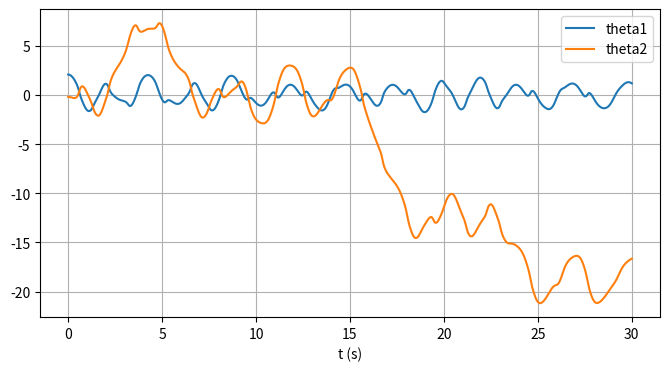

Reproduce this figure in Python.
#!/usr/bin/env python3
'''
double_pendulum_rk4.py
Simulation d'un pendule double.
Options : intégration RK4 explicite ou solve_ivp de scipy (si installé).
Sauvegarde d'un CSV et animation Matplotlib.
Usage : python double_pendulum_rk4.py
'''
import numpy as np
from numpy import sin, cos
import matplotlib.pyplot as plt

try:
    from scipy.integrate import solve_ivp
    SCIPY_AVAILABLE = True
except Exception:
    SCIPY_AVAILABLE = False

# -------- Paramètres --------
g = 9.81
L1 = 1.0
L2 = 1.0
M1 = 1.0
M2 = 1.0

# Conditions initiales (degrés -> convertis en radians)
th1_deg = 120.0
w1_deg = 0.0
th2_deg = -10.0
w2_deg = 0.0
state0 = np.radians([th1_deg, w1_deg, th2_deg, w2_deg])

# Discrétisation
dt = 0.01
t_stop = 30.0
t = np.arange(0.0, t_stop + dt, dt)

# -------- Equations du mouvement (Lagrangien -> formes explicites) --------
def derivs(t_unused, state):
    th1, w1, th2, w2 = state
    delta = th2 - th1
    den1 = (M1 + M2) * L1 - M2 * L1 * cos(delta)**2
    den2 = (L2 / L1) * den1

    dw1 = (M2 * L1 * w1*w1 * sin(delta) * cos(delta)
           + M2 * g * sin(th2) * cos(delta)
           + M2 * L2 * w2*w2 * sin(delta)
           - (M1 + M2) * g * sin(th1)) / den1

    dw2 = (- M2 * L2 * w2*w2 * sin(delta) * cos(delta)
           + (M1 + M2) * g * sin(th1) * cos(delta)
           - (M1 + M2) * L1 * w1*w1 * sin(delta)
           - (M1 + M2) * g * sin(th2)) / den2

    return np.array([w1, dw1, w2, dw2])

# -------- Intégrateurs --------
def rk4_integrate(f, state0, t):
    y = np.empty((len(t), len(state0)))
    y[0] = state0.copy()
    for i in range(1, len(t)):
        dt = t[i] - t[i-1]
        k1 = f(t[i-1], y[i-1])
        k2 = f(t[i-1] + dt/2, y[i-1] + dt*k1/2)
        k3 = f(t[i-1] + dt/2, y[i-1] + dt*k2/2)
        k4 = f(t[i-1] + dt, y[i-1] + dt*k3)
        y[i] = y[i-1] + dt*(k1 + 2*k2 + 2*k3 + k4)/6.0
    return y

def integrate(state0, t, method='rk4'):
    if method == 'solve_ivp' and SCIPY_AVAILABLE:
        sol = solve_ivp(derivs, (t[0], t[-1]), state0, t_eval=t, rtol=1e-9, atol=1e-9)
        print("scipy activé")
        return sol.y.T
        
    else:
        return rk4_integrate(derivs, state0, t)

# -------- Simulation --------
y = integrate(state0, t, method='rk4')  # ou method='solve_ivp' si scipy est disponible

# Positions cartésiennes
x1 = L1 * np.sin(y[:,0])
y1 = -L1 * np.cos(y[:,0])
x2 = x1 + L2 * np.sin(y[:,2])
y2 = y1 - L2 * np.cos(y[:,2])

# Sauvegarde CSV
import csv
with open('double_pendulum_simulation.csv', 'w', newline='') as f:
    writer = csv.writer(f)
    writer.writerow(['t','th1','w1','th2','w2','x1','y1','x2','y2'])
    for i,ti in enumerate(t):
        writer.writerow([ti, y[i,0], y[i,1], y[i,2], y[i,3], x1[i], y1[i], x2[i], y2[i]])
print('CSV sauvegardé : double_pendulum_simulation.csv')

# Tracé simple (angles)
plt.figure(figsize=(8,4))
plt.plot(t, y[:,0], label='theta1')
plt.plot(t, y[:,2], label='theta2')
plt.legend()
plt.xlabel('t (s)')
plt.grid()
plt.show()
